Image classification data set "coral_img" (JuanIsernGhosn/coral-classification-deep-learning on GitHub). Class labels (14): ACER, APAL, CNAT, DANT, DSTR, GORG, MALC, MCAV, MMEA, MONT, PALY, SPO, SSID, TUNI.

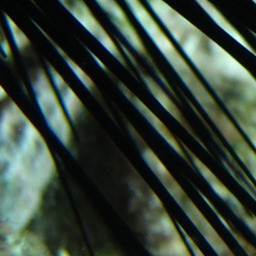
Label: DANT

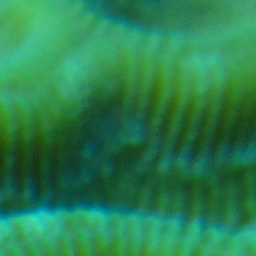
Label: CNAT

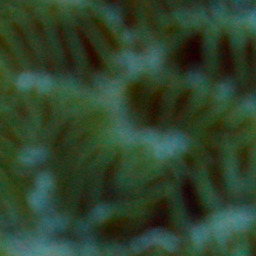
Label: MMEA

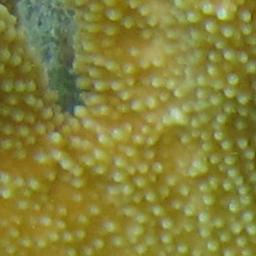
Label: APAL

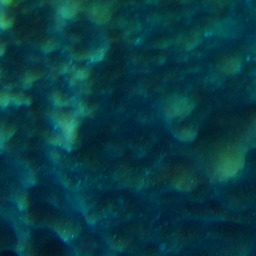
Label: SPO

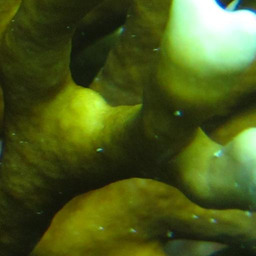
Label: MALC
